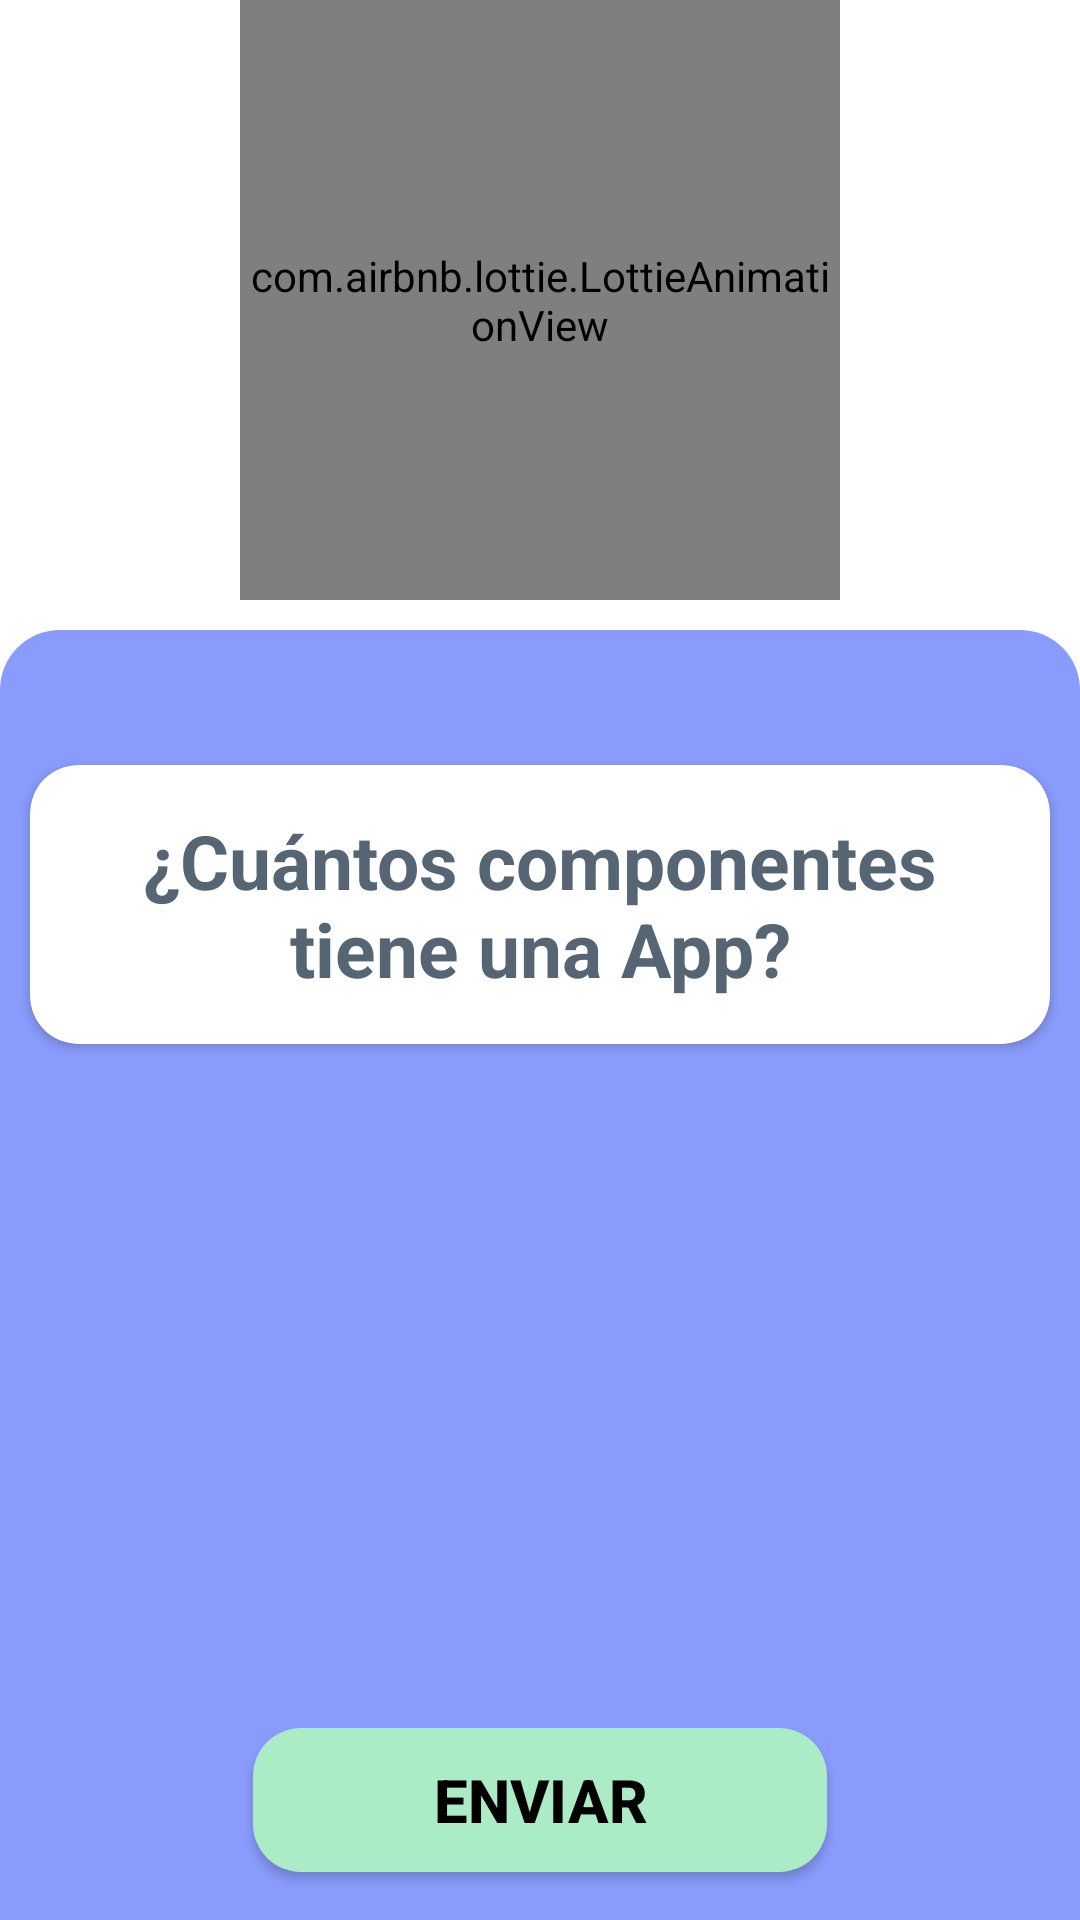

The Android layout XML behind this screen, and the referenced resources:
<!-- AndroidManifest.xml: application theme Theme.S04Quezada -->
<!-- res/layout/fragment_juego_pregunta.xml -->
<?xml version="1.0" encoding="utf-8"?>
<androidx.constraintlayout.widget.ConstraintLayout xmlns:android="http://schemas.android.com/apk/res/android"
    xmlns:app="http://schemas.android.com/apk/res-auto"
    xmlns:tools="http://schemas.android.com/tools"
    android:id="@+id/main"
    android:layout_width="match_parent"
    android:layout_height="match_parent"
    android:background="@color/white"
    tools:context=".MainActivity">

    <com.airbnb.lottie.LottieAnimationView
        android:id="@+id/cardConometro"
        android:layout_width="200dp"
        android:layout_height="200dp"
        app:layout_constraintEnd_toEndOf="parent"
        app:layout_constraintStart_toStartOf="parent"
        app:layout_constraintTop_toTopOf="parent"
        app:lottie_autoPlay="true"
        app:lottie_loop="true"
        app:lottie_rawRes="@raw/time" />


    <LinearLayout
        android:layout_width="match_parent"
        android:layout_height="0dp"
        android:layout_marginTop="10dp"
        android:background="@drawable/rounded_top"
        android:orientation="horizontal"
        app:layout_constraintBottom_toBottomOf="parent"
        app:layout_constraintStart_toStartOf="parent"
        app:layout_constraintTop_toBottomOf="@+id/cardConometro">

        <LinearLayout
            android:id="@+id/fragmentPreguntas"
            android:layout_width="match_parent"
            android:layout_height="match_parent"
            android:layout_marginTop="15dp"
            android:gravity="center"
            android:orientation="vertical"
            android:paddingTop="20dp">

            <androidx.cardview.widget.CardView
                android:id="@+id/cvPregunta"
                android:layout_width="match_parent"
                android:layout_height="wrap_content"
                android:layout_margin="10dp"
                android:backgroundTint="@color/white"
                app:cardCornerRadius="16dp">

                <TextView
                    android:id="@+id/tvPregunta"
                    android:layout_width="match_parent"
                    android:layout_height="wrap_content"
                    android:padding="15dp"
                    android:text="¿Cuántos componentes tiene una App?"
                    android:textAlignment="center"
                    android:textColor="@color/preguntaColor"
                    android:textSize="25sp"
                    android:textStyle="bold" />
            </androidx.cardview.widget.CardView>


            <RadioGroup
                android:id="@+id/rdOpciones"
                android:layout_width="match_parent"
                android:layout_height="wrap_content"
                android:background="@color/cardBackground"
                android:paddingHorizontal="10dp"
                android:paddingVertical="20dp">

















































            </RadioGroup>

            <View
                android:layout_width="match_parent"
                android:layout_height="0dp"
                android:layout_weight="1" />

            <androidx.appcompat.widget.AppCompatButton
                android:id="@+id/btn_next_pregunta"
                android:layout_width="wrap_content"
                android:layout_height="wrap_content"
                android:layout_marginHorizontal="10dp"
                android:layout_marginBottom="16dp"
                android:background="@drawable/btn_component"
                android:paddingHorizontal="60dp"
                android:text="Enviar"
                android:textColor="@color/black"
                android:textSize="20sp"
                android:textStyle="bold" />
        </LinearLayout>


    </LinearLayout>

</androidx.constraintlayout.widget.ConstraintLayout>
<!-- resources referenced by this layout -->
<resources>
  <color name="black">#FF000000</color>
  <color name="cardBackground">#899bfc</color>
  <color name="preguntaColor">#566573</color>
  <color name="radiobtnTextcolor">#2c3e50</color>
  <color name="white">#FFFFFFFF</color>
  <!-- drawable btn_component (drawable) -->
  <?xml version="1.0" encoding="utf-8"?>
  <shape xmlns:android="http://schemas.android.com/apk/res/android"
      android:shape="rectangle">
      <solid android:color="@color/btn_background" />
      <corners android:radius="16dp" />
  </shape>
  <!-- drawable radiobutton_background (drawable) -->
  <?xml version="1.0" encoding="utf-8"?>
  <shape xmlns:android="http://schemas.android.com/apk/res/android"
      android:shape="rectangle">
  
      <solid android:color="@color/radiobtn_background" />
      <corners android:radius="10dp" />
  </shape>
  <!-- drawable rounded_top (drawable) -->
  <?xml version="1.0" encoding="utf-8"?>
  <shape xmlns:android="http://schemas.android.com/apk/res/android" android:shape="rectangle">
      <solid android:color="@color/cardBackground" />
      <corners android:topLeftRadius="20dp" android:topRightRadius="20dp" android:bottomLeftRadius="0dp" android:bottomRightRadius="0dp"/>
  </shape>
  <style name="Theme.S04Quezada" parent="Base.Theme.S04Quezada" />
  <color name="btn_background">#abebc6</color>
  <color name="radiobtn_background">#f2f4f4</color>
  <style name="Base.Theme.S04Quezada" parent="Theme.MaterialComponents.DayNight.NoActionBar">
          
          
      </style>
</resources>
